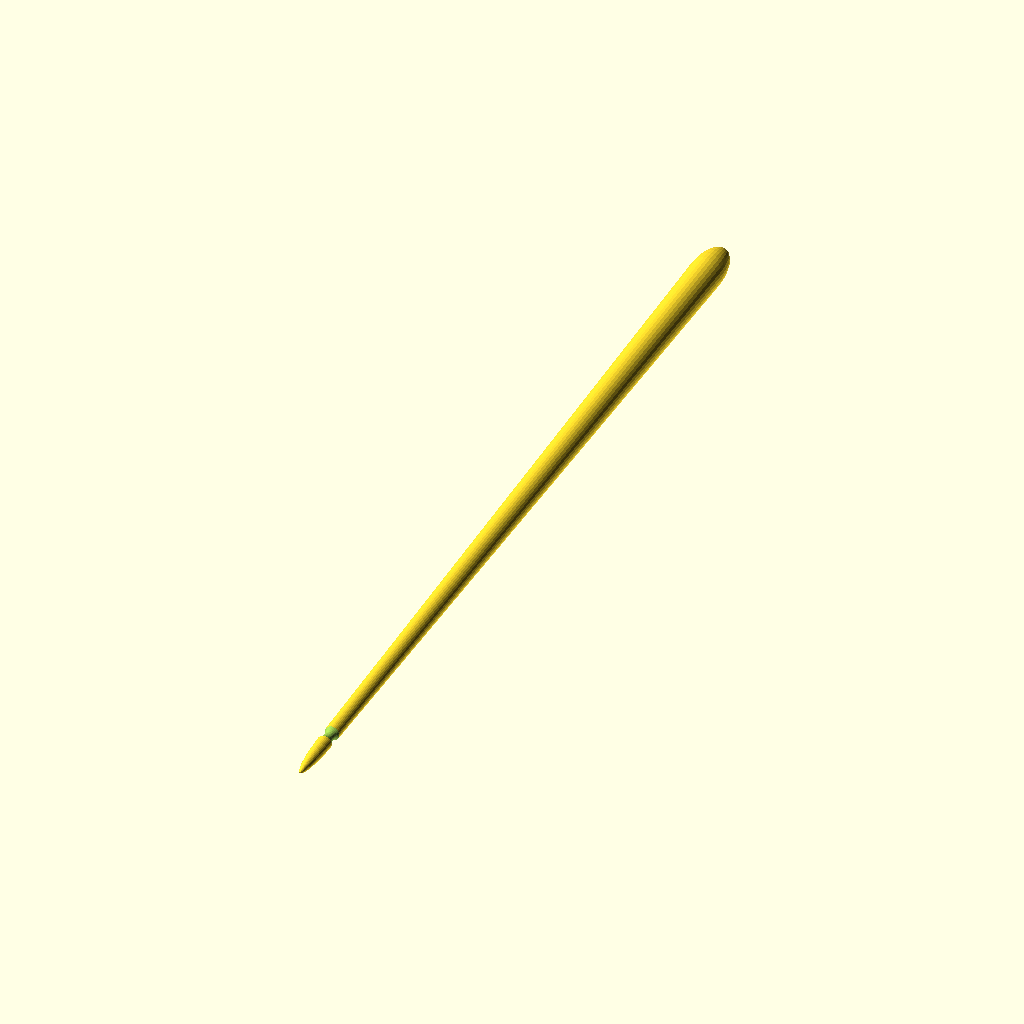
Cell 1: rendered with the file's own defaults.
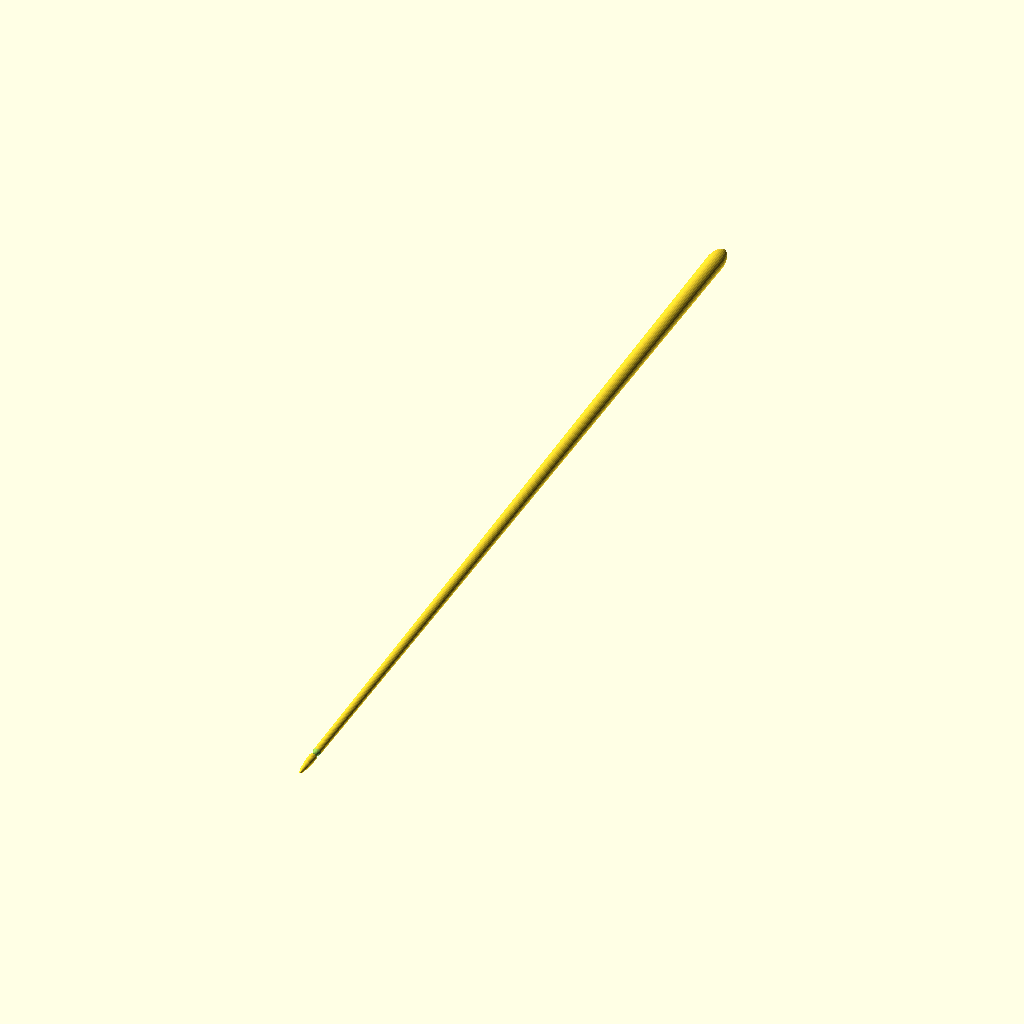
Cell 2: main_length = 400 (everything else at default).
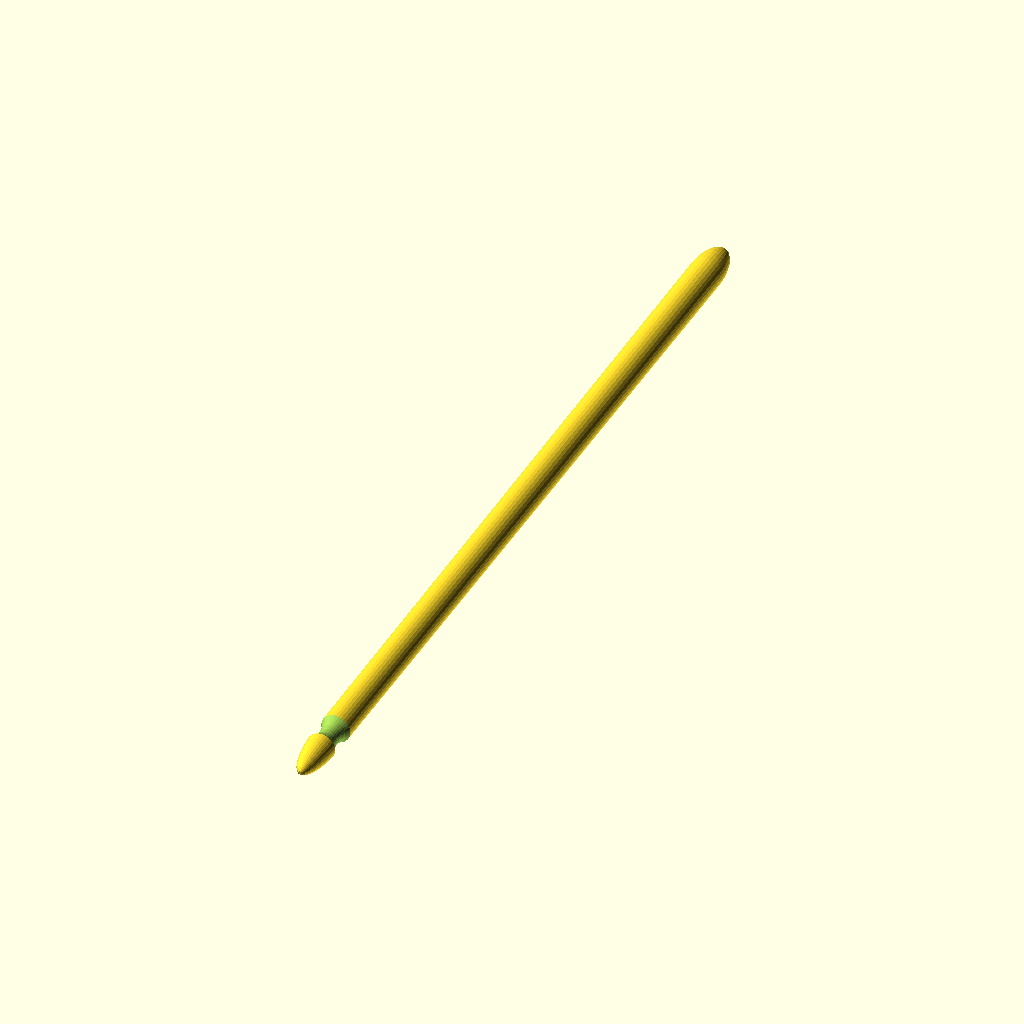
Cell 3: the same model with diameter_top = 7.2.
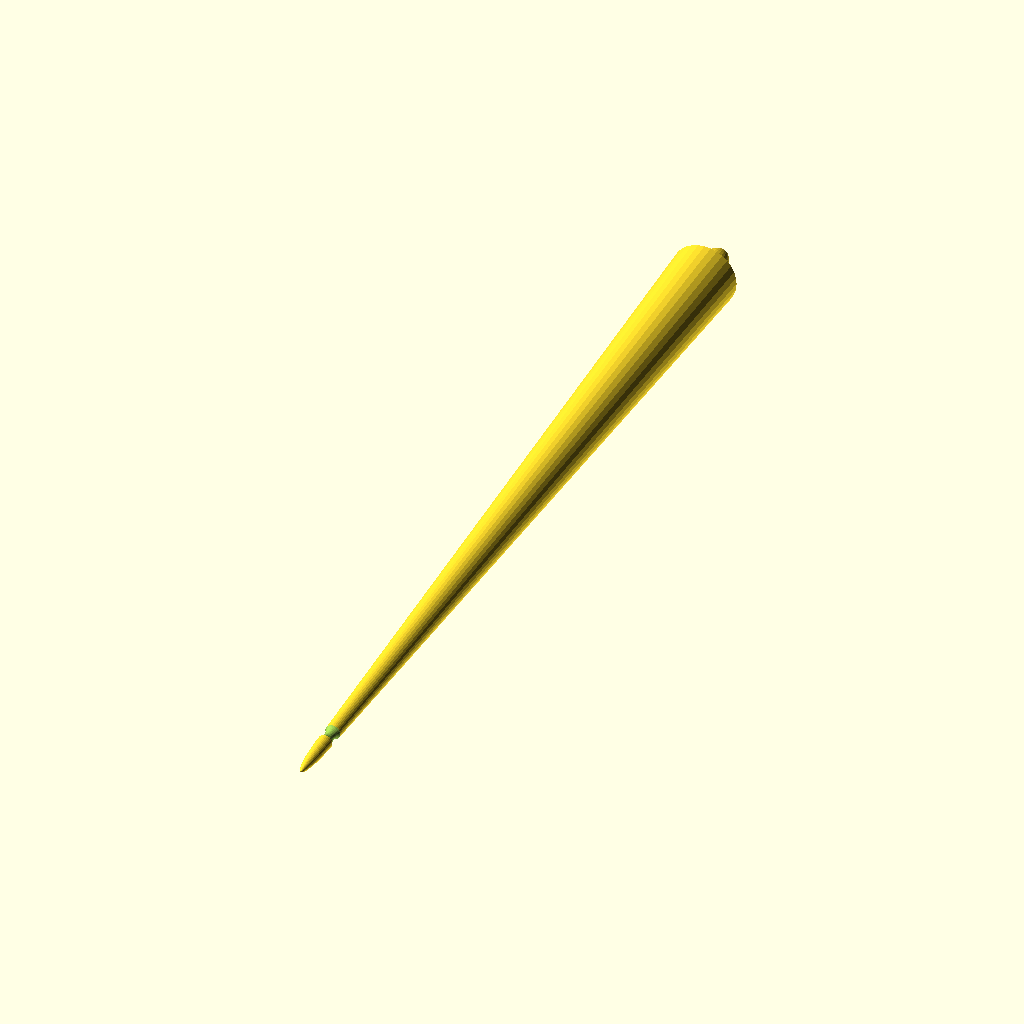
Cell 4: the same model with diameter_bottom = 16.
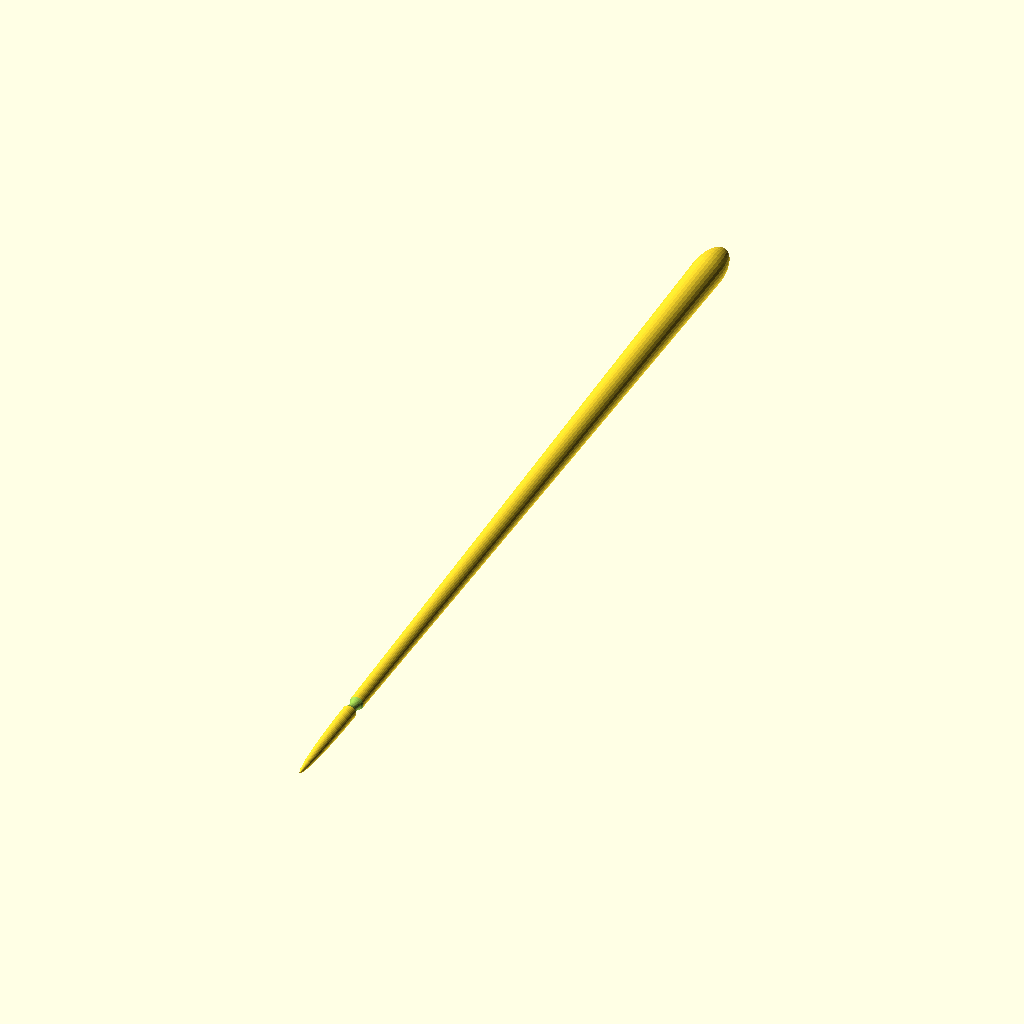
Cell 5: head_length = 30 (everything else at default).
All cells are drawn from the same view direction (rotation 55°, 0°, 25°, orthographic, colour scheme Cornfield), but the view is re-fitted for each cell, so position and scale can differ between cells as well as the parameter.
The OpenSCAD source (inputs/thingiverse/files/thing-3876424/files/spindle.scad):

// Length of main shaft; notch is centered at this height.
main_length = 200;

// Diameter at the top of the main shaft
diameter_top = 3.6;

// Diameter at the bottom of the main shaft
diameter_bottom = 8;

// Length of head above the center of the notch.
head_length = 15;

// length of bottom section; 0 to disable
tail_length = 10;

// Diameter at the top of the tail
tail_diameter_top = 8;

// Diameter at the bottom of the tail; overridden to 0 if round_tail is set to true.
tail_diameter_bottom = 0;

// curved rather than conical tail section. overrides tail_diameter_bottom if true.
round_tail = true;

$fn = $preview ? 32 : 128;

translate([0,0,diameter_bottom/2]) rotate([90,0,0]) difference() {
    union() {
        cylinder(d1=diameter_bottom, d2=diameter_top, h=main_length);
        translate([0,0,main_length]) resize([diameter_top,diameter_top,head_length*2]) sphere(r=10);
        if (tail_length != 0) {
            if (round_tail) {
                    resize([tail_diameter_top,tail_diameter_top,tail_length*2]) sphere(r=1);
            } else {
                translate([0,0,-tail_length]) cylinder(d1=tail_diameter_bottom, d2=tail_diameter_top, h=tail_length);
            }
        }
    }
    translate([0,0,main_length]) rotate_extrude(angle = 360, convexity = 2) translate([diameter_top*4/3, 0, 0]) circle(r = diameter_top);
}
Customizer parameters (derived from the source; name, type, default, range or options):
main_length: number, default 200
diameter_top: number, default 3.6
diameter_bottom: number, default 8
head_length: number, default 15
tail_length: number, default 10
tail_diameter_top: number, default 8
tail_diameter_bottom: number, default 0
round_tail: bool, default true
